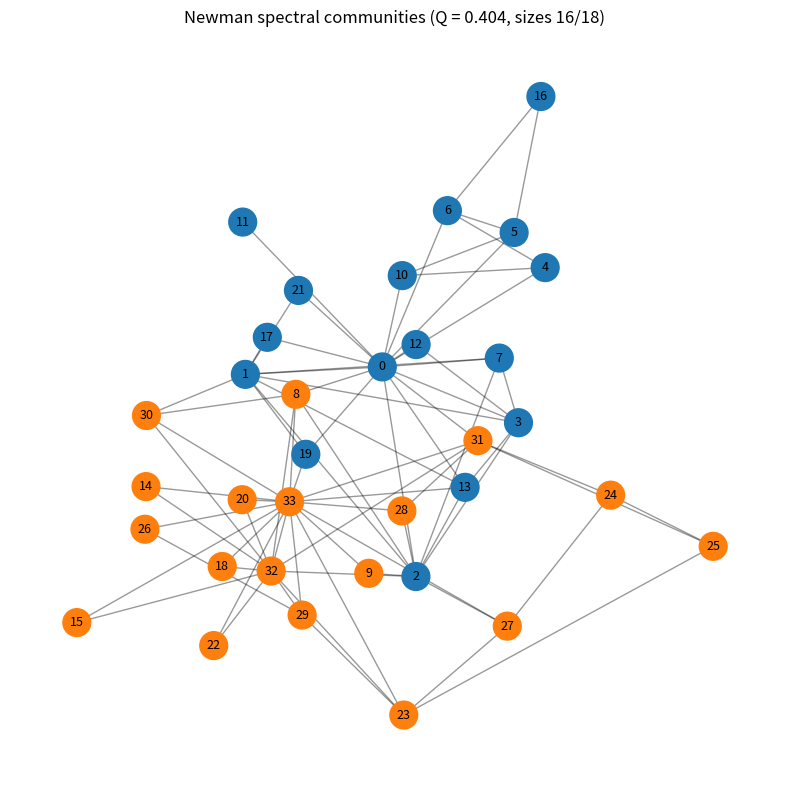

Recreate this plot in Python. (Note: this script raises an exception after producing the figure.)
import matplotlib
matplotlib.use("Agg")
import matplotlib.pyplot as plt
import numpy as np
import networkx as nx

# ---- Input: Zachary's karate club adjacency matrix ----
G = nx.karate_club_graph()
nodes = list(G.nodes())
A = nx.to_numpy_array(G, nodelist=nodes)  # adjacency matrix A_ij
n = A.shape[0]

# ---- Build the modularity matrix B ----
# degrees k_i and total edge endpoints 2m
k = A.sum(axis=1)          # degree of each node
two_m = k.sum()            # 2m = sum of degrees
m = two_m / 2.0            # number of edges
# B_ij = A_ij - k_i*k_j/2m  (the modularity matrix)
B = A - np.outer(k, k) / two_m

# ---- Newman spectral bisection: leading eigenvector of B ----
eigvals, eigvecs = np.linalg.eigh(B)     # B is symmetric
leading = eigvecs[:, np.argmax(eigvals)] # eigenvector of largest eigenvalue

# Fix the sign so the labeling is reproducible:
# force the first nonzero (largest-magnitude) component to be positive.
pivot = leading[np.argmax(np.abs(leading))]
if pivot < 0:
    leading = -leading

# Split by the sign of the leading eigenvector components.
# s_i = +1 or -1 assigns node i to one of two communities.
s = np.where(leading >= 0, 1, -1)
community = np.where(s == 1, 0, 1)   # community labels 0 / 1

# ---- Compute modularity Q for this split ----
# Q = (1/2m) * sum_ij (A_ij - k_i k_j/2m) * delta(c_i,c_j)
delta = (community[:, None] == community[None, :]).astype(float)
Q = np.sum(B * delta) / two_m

# Community sizes
size0 = int(np.sum(community == 0))
size1 = int(np.sum(community == 1))

# ---- Report numerical results ----
print(f"Number of nodes: {n}")
print(f"Number of edges m: {m:.0f}")
print(f"Community 0 size: {size0}")
print(f"Community 1 size: {size1}")
print(f"Modularity Q: {Q:.6f}")

# ---- Separate check ----
sizes = sorted([size0, size1], reverse=True)
check_sizes = (sizes == [18, 16])
check_Q = abs(Q - 0.37) < 0.02
print(f"Check split sizes are 18 and 16: {check_sizes}")
print(f"Check modularity ~ 0.37: {check_Q}")
print(f"Overall check passed: {check_sizes and check_Q}")
# This check confirms the result because reproducing Zachary's real-world 18/16
# factional split with a high modularity (~0.37) shows the spectral partition
# recovers the true community structure rather than an arbitrary cut.

# ---- Draw the network with the same Kamada-Kawai layout as 10C.1 ----
pos = nx.kamada_kawai_layout(G)
colors = ["tab:blue" if c == 0 else "tab:orange" for c in community]

plt.figure(figsize=(8, 8))
nx.draw_networkx_edges(G, pos, alpha=0.4)
nx.draw_networkx_nodes(G, pos, node_color=colors, node_size=400)
nx.draw_networkx_labels(G, pos, font_size=9)
plt.title(f"Newman spectral communities (Q = {Q:.3f}, sizes {size0}/{size1})")
plt.axis("off")
plt.tight_layout()
plt.savefig("/Users/lvmy/neu/teaching/numericalR/numericalR/recipe-eval/gen/10C.3.1_s4.png")
